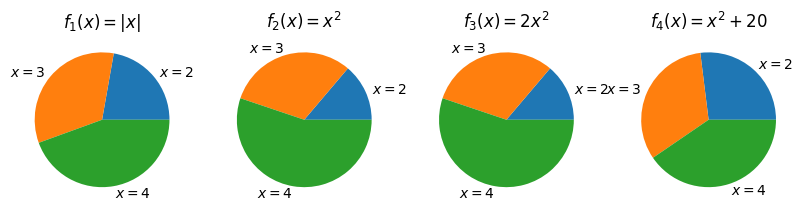

The script that saved this image:
import matplotlib.pyplot as plt

if __name__ == '__main__':

    labels=[r'$x=2$', r'$x=3$', r'$x=4$']
    titles=[r'$f_1(x)=|x|$', r'$f_2(x)=x^2$', r'$f_3(x)=2x^2$', r'$f_4(x)=x^2+20$']
    probabilities = [[2/7, 3/7, 4/7],
                     [4/29, 9/29, 16/29],
                     [4/29, 9/29, 16/29],
                     [24/89, 29/89, 36/89]]

    fig, ax = plt.subplots(1, 4, figsize=(10,6))
    for i,p, in enumerate(probabilities):
        ax[i].pie(p, labels=labels)
        ax[i].set_title(titles[i])

    plt.savefig('fitness_function_plot')
    plt.show()




